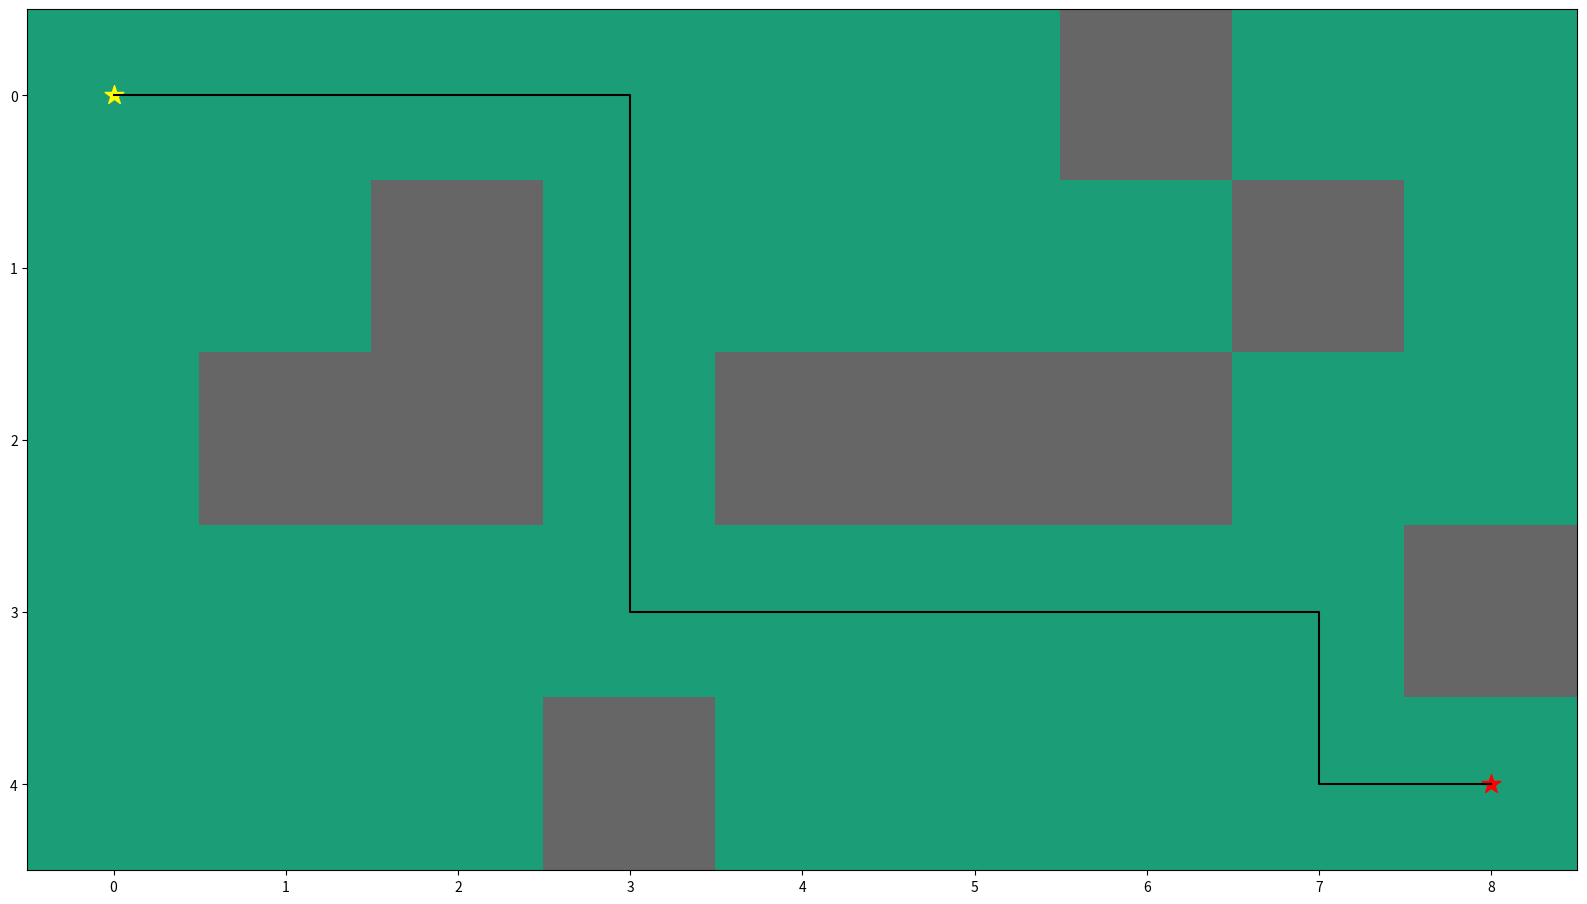

The matplotlib source for this figure:

import numpy as np
import heapq
import matplotlib.pyplot as plt
from matplotlib.pyplot import figure

# plot
path_cost = 0
count = 0

grid = np.array([
    [0, 0, 0, 0, 0, 0, 1, 0, 0],
    [0, 0, 1, 0, 0, 0, 0, 1, 0],
    [0, 1, 1, 0, 1, 1, 1, 0, 0],
    [0, 0, 0, 0, 0, 0, 0, 0, 1],
    [0, 0, 0, 1, 0, 0, 0, 0, 0]])

# start point and goal
start = (0,0)
goal = (4,8)


# heuristic function for path scoring
def heuristic(a, b):
    return np.sqrt((b[0] - a[0]) ** 2 + (b[1] - a[1]) ** 2)



# path finding function
def astar(array, start, goal):

    # global path_cost
    # global count
    neighbors = [(0,1), (1,0)]

    close_set = set()
    came_from = {}
    gscore = {start:0}
    fscore = {start:heuristic(start, goal)}
    oheap = []

    heapq.heappush(oheap, (fscore[start], start))

    while oheap:

        current = heapq.heappop(oheap)[1]

        if current == goal:
            data = []
            while current in came_from:
                data.append(current)
                current = came_from[current]
            return data

        close_set.add(current)
        for i, j in neighbors:
            neighbor = current[0] + i, current[1] + j
            tentative_g_score = gscore[current] + heuristic(current, neighbor)
            if 0 <= neighbor[0] < array.shape[0]:
                if 0 <= neighbor[1] < array.shape[1]:
                    if array[neighbor[0]][neighbor[1]] == 1:
                        continue
                else:
                    # array bound y walls
                    continue
            else:
                # array bound x walls
                continue

            if neighbor in close_set and tentative_g_score >= gscore.get(neighbor, 0):
                continue

            if  tentative_g_score < gscore.get(neighbor, 0) or neighbor not in [i[1]for i in oheap]:
                came_from[neighbor] = current
                gscore[neighbor] = tentative_g_score
                fscore[neighbor] = tentative_g_score + heuristic(neighbor, goal)
                heapq.heappush(oheap, (fscore[neighbor], neighbor))
            

    return False

route = astar(grid, start, goal)
route = route + [start]
# route = route[::-1]
print(route)
print("Number of Steps:", len(route))
# print(route[0])

def find_turn():
    count = 0
    for i in (range(0,len(route))):
        # print(route[i])
        # print(route[i][0])
        # print(route[i][1])
        j = i
        if j+2 < len(route):
            if (route[j][0] == route[j+1][0] == route[j+2][0]) | (route[j][1] == route[j+1][1] == route[j+2][1]):
                # print("no turn")
                continue
            else:
                count = count + 1
    
    print("Number of turns:", count) 

find_turn()


# plot the path

#extract x and y coordinates from route list
x_coords = []
y_coords = []

for i in (range(0,len(route))):
    x = route[i][0]
    y = route[i][1]
    x_coords.append(x)
    y_coords.append(y)


# print(path_cost)
# plot map and path
fig, ax = plt.subplots(figsize=(20,20))
ax.imshow(grid, cmap=plt.cm.Dark2)
ax.scatter(start[1],start[0], marker = "*", color = "yellow", s = 200)
ax.scatter(goal[1],goal[0], marker = "*", color = "red", s = 200)
ax.plot(y_coords,x_coords, color = "black")
plt.show()